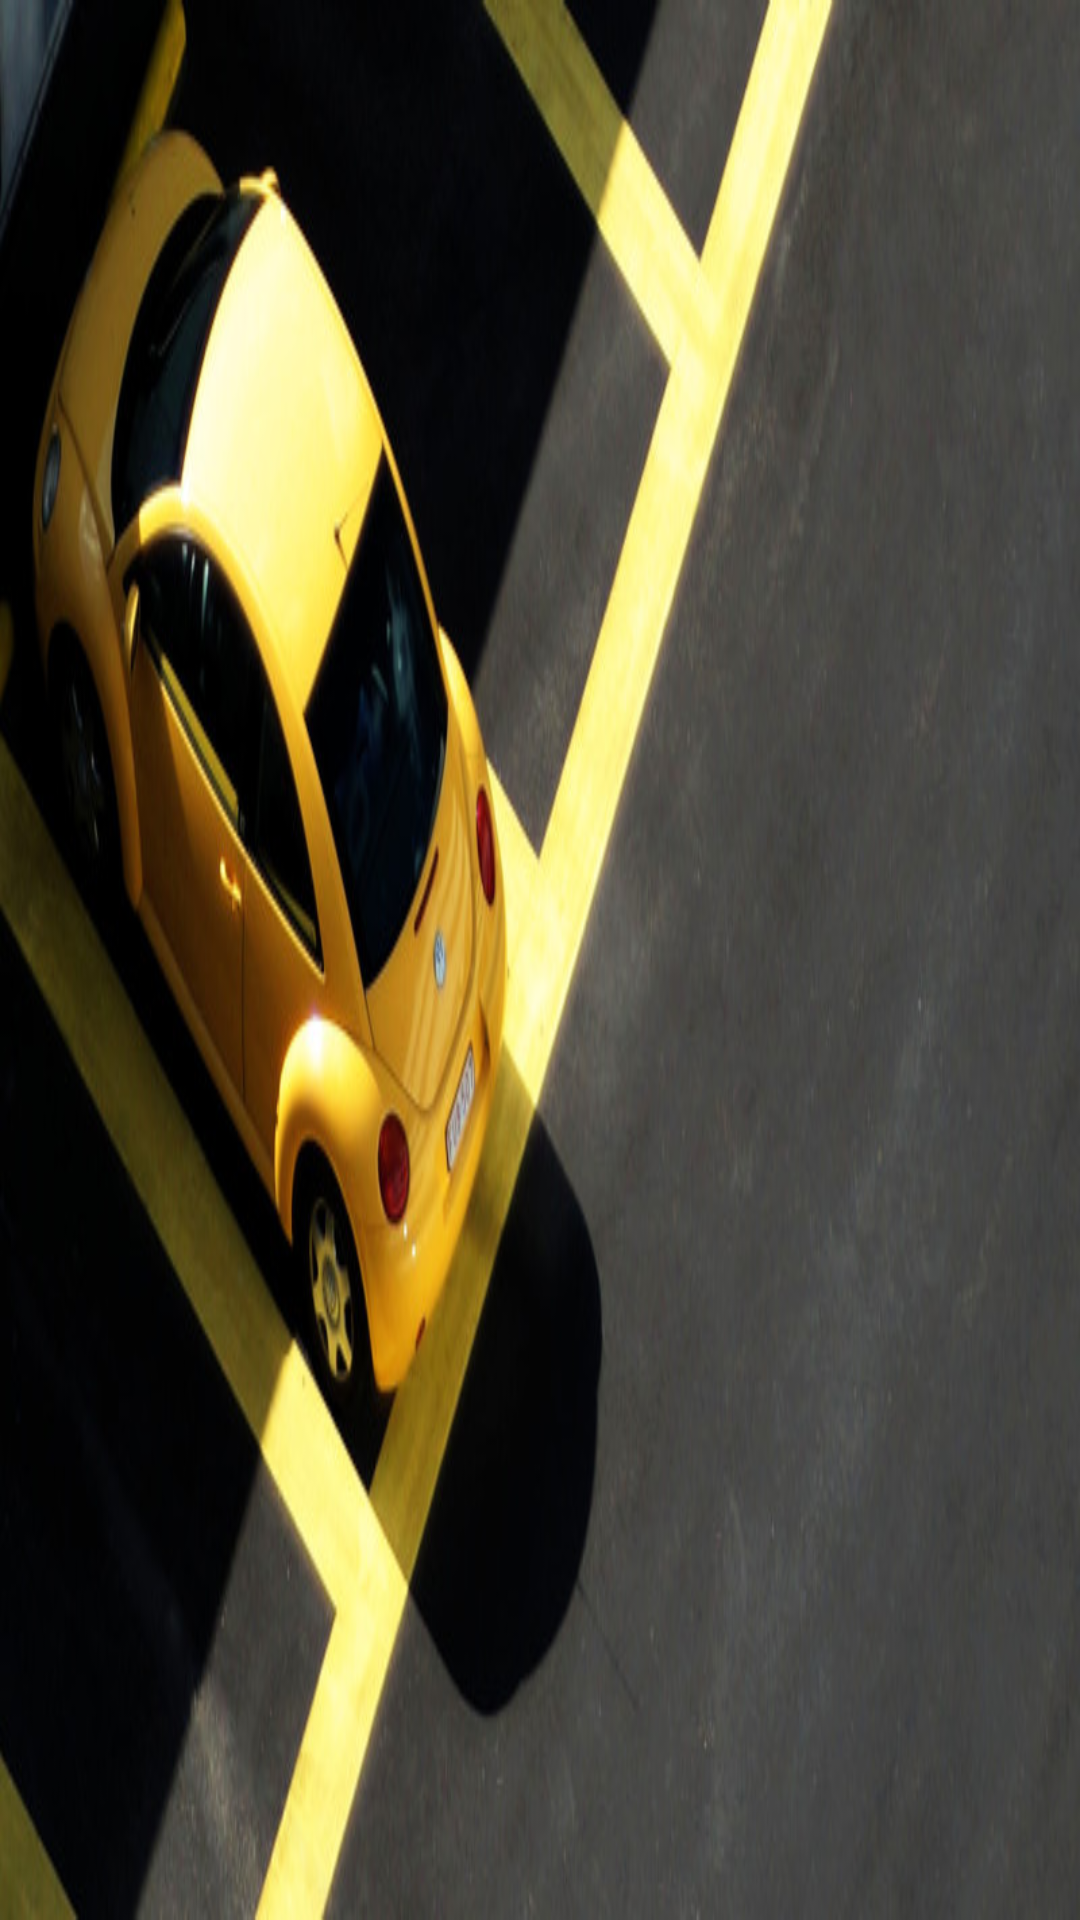

Here is an Android app screen rendered from its layout file. Give the layout XML and the strings, colors and styles it references.
<!-- AndroidManifest.xml: application theme AppTheme.Launcher -->
<!-- res/layout/navigation_header.xml -->
<?xml version="1.0" encoding="utf-8"?>
<LinearLayout xmlns:android="http://schemas.android.com/apk/res/android"
    android:orientation="vertical"
    android:layout_width="match_parent"
    android:layout_height="140dp"
    android:gravity="center"
    android:background="@drawable/coche_amarilo_800g">
</LinearLayout>
<!-- resources referenced by this layout -->
<resources>
  <!-- drawable coche_amarilo_800g: jpg bitmap (drawable, 72047 bytes) -->
  <style name="AppTheme.Launcher">
          <item name="android:windowBackground">@drawable/launcher</item>
      </style>
  <!-- drawable launcher (drawable) -->
  <?xml version="1.0" encoding="utf-8"?>
  <layer-list xmlns:android="http://schemas.android.com/apk/res/android" android:opacity="opaque">
  
      
      <item android:drawable="@color/colorPrimaryDark"/>
  
      
      <item>
  
          <bitmap
              android:src="@drawable/wip_launcher"
              android:gravity="center" />
  
      </item>
  
  </layer-list>
  <color name="colorPrimaryDark">#28282E</color>
  <!-- drawable wip_launcher: png bitmap (drawable, 6976 bytes) -->
</resources>
